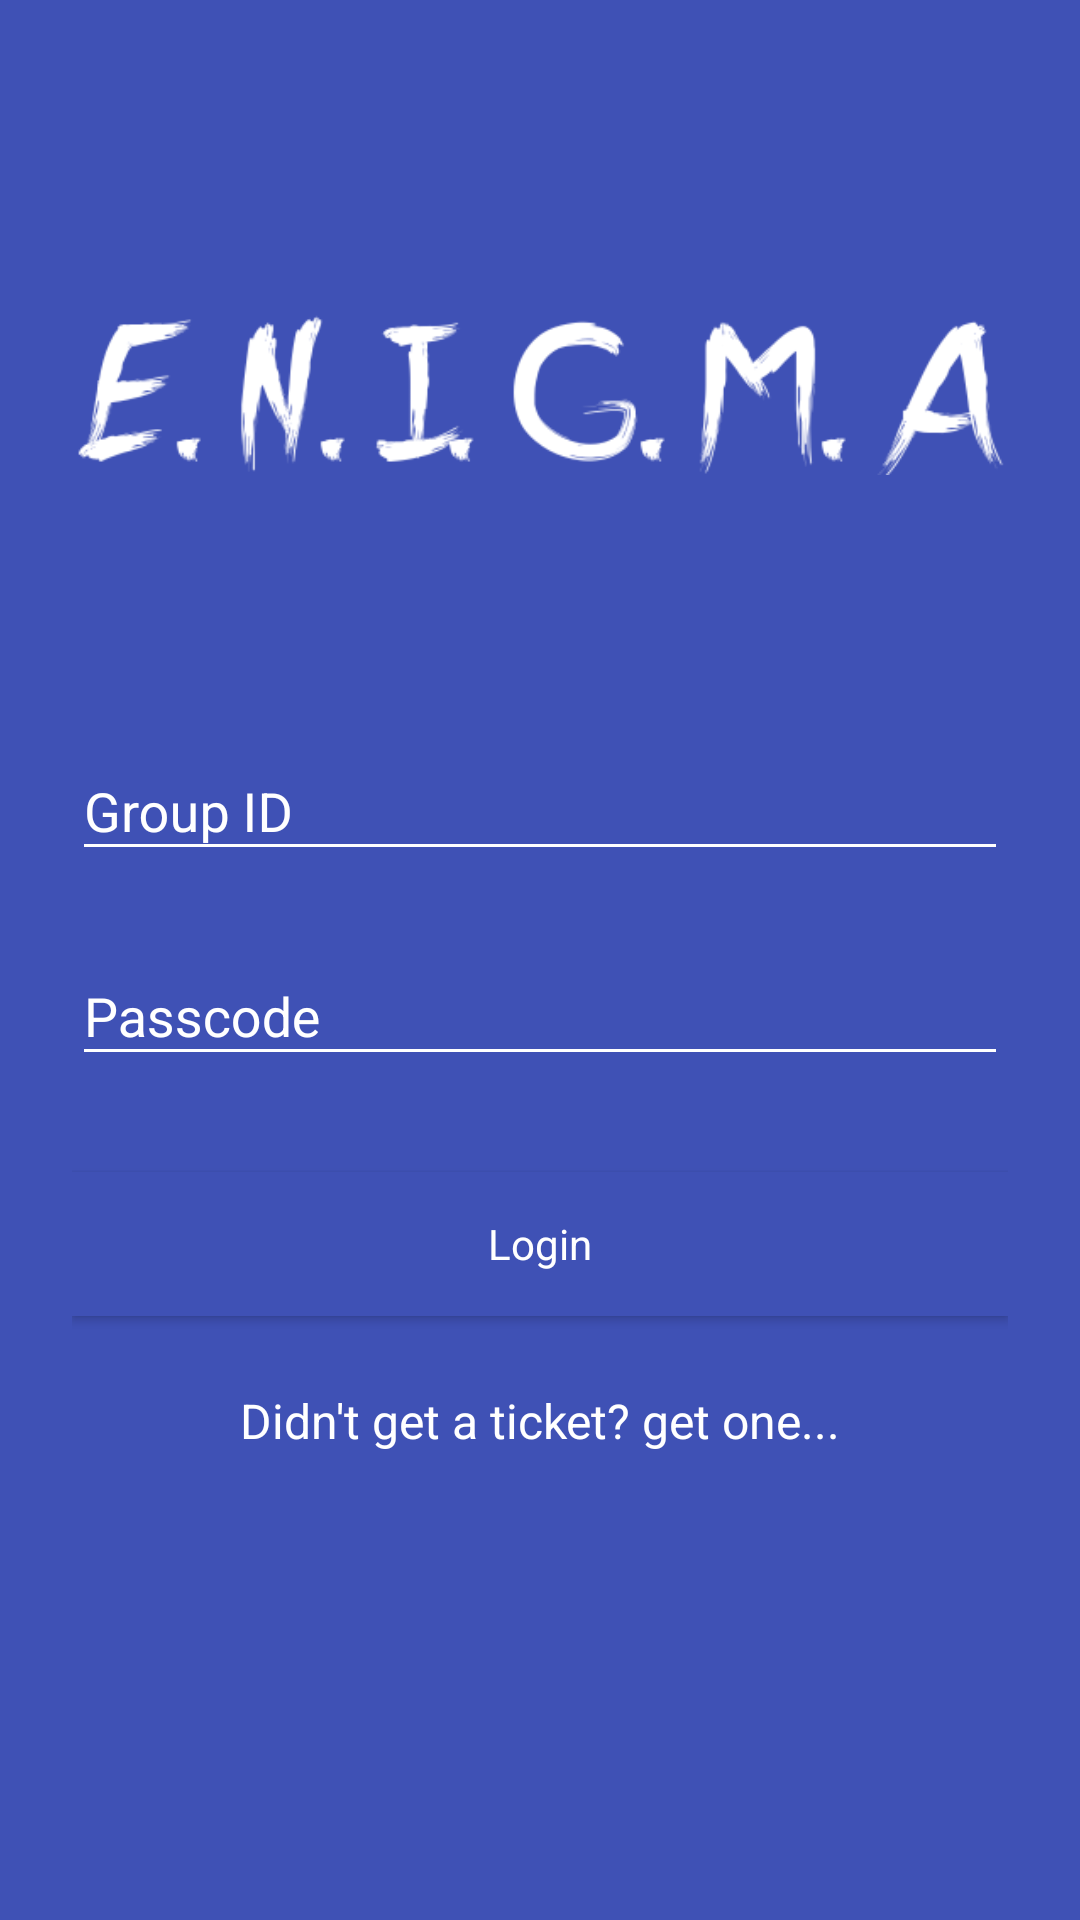

Android layout source for this screen:
<!-- AndroidManifest.xml: application theme AppTheme -->
<!-- res/layout/activity_login.xml -->
<?xml version="1.0" encoding="utf-8"?>
<ScrollView xmlns:android="http://schemas.android.com/apk/res/android"
    xmlns:app="http://schemas.android.com/apk/res-auto"
    xmlns:tools="http://schemas.android.com/tools"
    android:layout_width="match_parent"
    android:layout_height="match_parent"
    android:background="@color/colorPrimary"
    android:fitsSystemWindows="true"
    tools:context="com.kodbale.dkode.login.LoginActivity">

    <LinearLayout
        android:id="@+id/temp"
        android:layout_width="match_parent"
        android:layout_height="wrap_content"
        android:paddingTop="56dp"
        android:paddingLeft="24dp"
        android:paddingRight="24dp"
        android:orientation="vertical"
        >

        <ImageView
            android:layout_width="wrap_content"
            android:layout_height="150dp"
            android:src="@drawable/enigma_logo"
            android:layout_marginBottom="24dp"
            android:layout_gravity="center_horizontal"/>


        <android.support.design.widget.TextInputLayout
            android:layout_width="match_parent"
            android:layout_height="wrap_content"
            android:layout_marginTop="8dp"
            android:textColorHint="@color/white"
            android:layout_marginBottom = "8dp" >

            <EditText
            android:id="@+id/group_id"
                android:textColor="@color/white"
                android:backgroundTint="@color/white"
            android:layout_width="match_parent"
            android:layout_height="wrap_content"

            android:hint="Group ID"
            android:inputType="textEmailAddress"
            />
        </android.support.design.widget.TextInputLayout>

        <android.support.design.widget.TextInputLayout
            android:layout_width="match_parent"
            android:layout_height="wrap_content"
            android:layout_marginTop="8dp"
            android:textColorHint="@color/white"
            android:layout_marginBottom = "8dp" >
        <EditText
            android:id="@+id/group_pass"
            android:textColor="@color/white"
            android:backgroundTint="@color/white"
            android:layout_width="match_parent"
            android:layout_height="wrap_content"
            android:layout_below="@id/group_id"
            android:hint="Passcode"
            android:inputType="textPassword"
            />
        </android.support.design.widget.TextInputLayout>



    <android.support.v7.widget.AppCompatButton
        android:id="@+id/loginButton"
        android:layout_width="fill_parent"
        android:layout_height="wrap_content"
        android:layout_marginTop="24dp"
        android:layout_marginBottom="24dp"
        android:textColor="@color/white"
        style="@style/buttonStyle"
        android:padding="12dp"
        android:text="Login"/>
        />

        <TextView android:id="@+id/link_signup"
            android:layout_width="fill_parent"
            android:layout_height="wrap_content"
            android:layout_marginBottom="24dp"
            android:textColor="@color/white"
            android:text="Didn't get a ticket? get one..."
            android:gravity="center"
            android:textSize="16dip"/>

        <me.zhanghai.android.materialprogressbar.MaterialProgressBar
            android:layout_width="wrap_content"
            android:layout_height="wrap_content"
            android:id="@+id/progress"
            android:layout_gravity="center_horizontal"
            android:visibility="gone"/>
    </LinearLayout>
</ScrollView>
<!-- resources referenced by this layout -->
<resources>
  <color name="colorPrimary">#3F51B5</color>
  <color name="white">#FFFFFF</color>
  <!-- drawable enigma_logo: png bitmap (drawable, 18096 bytes) -->
  <style name="buttonStyle" parent="AppTheme">
          <item name="android:background">@color/colorPrimary</item>
          <item name="android:textColor">@color/white</item>
      </style>
  <style name="AppTheme" parent="Theme.AppCompat.Light.NoActionBar">
          
          <item name="colorPrimary">@color/colorPrimary</item>
          <item name="colorPrimaryDark">@color/colorPrimaryDark</item>
          <item name="colorAccent">@color/colorAccent</item>
  
      </style>
  <color name="colorPrimaryDark">#0df7f3</color>
  <color name="colorAccent">#dc0909</color>
</resources>
